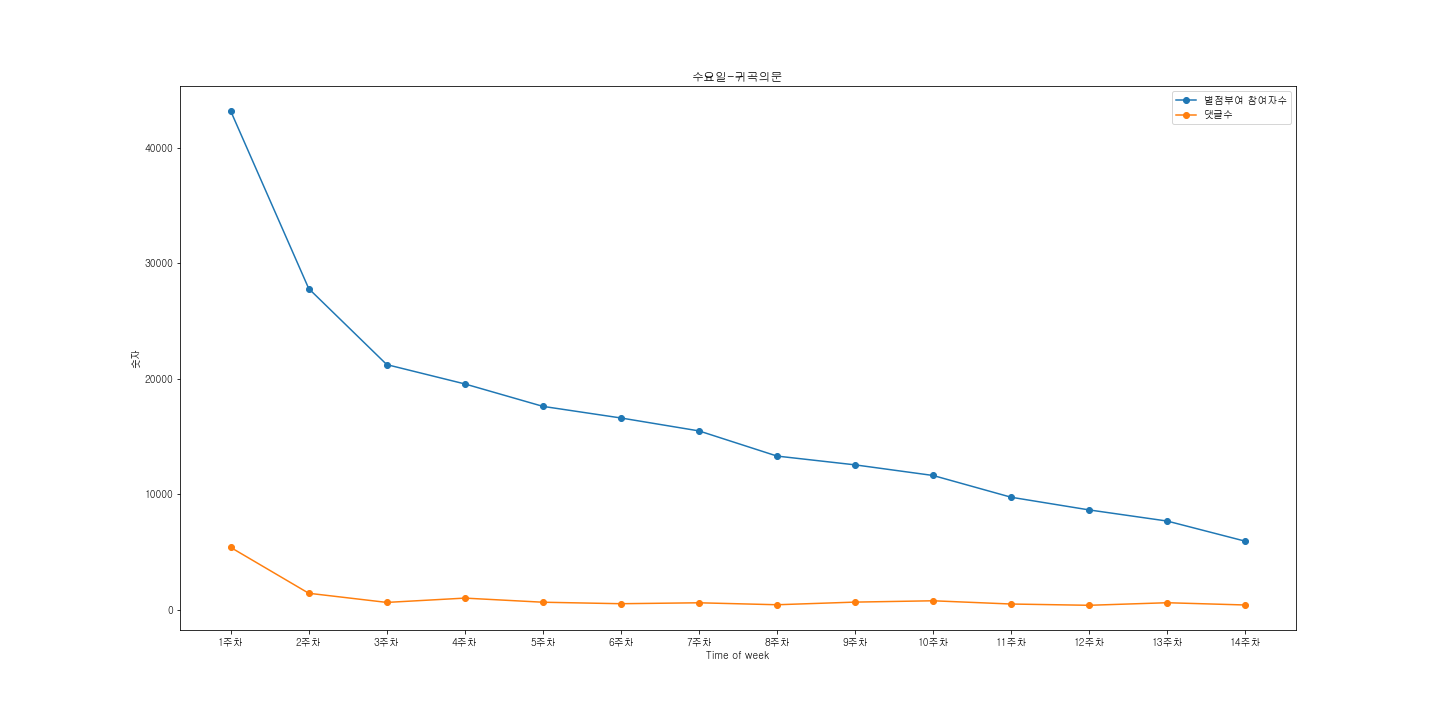

Source data for this figure (header and first rows):
참여자수, 댓글수, 댓글
5922, 392, '여기서 진짜 세계관 최강자는 비나말고도 기신이아니냐고 ㅋㅋㅋㅋㅋㅋㅋㅋㅋ…
7668, 588, '벼루는 이상하게 맨날 나서서 으쌰으쌰 잘 해보려고 하면 일이 와장창 파…
8633, 366, '우리 서리 그냥쥐가아니라 생태계 교란종급 뉴트리아구나 강하다', '강화…
9733, 476, '지금 으르신들 생각하면 더 두 영감 성격 정 반대인거 진짜 신기함', …
11619, 757, '결혼하라고 성화여도 꼭 그런 고행길을 걸을 필요는 없뎈ㅋㅋ 역시 골매 …
12541, 642, '우리 중학생이 진로를 위해 열심히 노력하겠다는데 누가 막아', '아니 …
13302, 413, '옥보배님 너무 멋있다 그냥 멋있다ㅠㅠㅠ 공포영화같은데서는 엄마가 희생양…
15484, 583, '이제는 액괴도 못믿고 믿을수있는건 최강지존비나뿐', '아니 이게 뭐야.…
16605, 503, '비나가 너무 대단한 능력자라 단이가 좀더 기가 죽는 거 같다 넌 아직 …
17612, 632, '이 상황에 쪼개면 걱정하는 사람 입장에선 열받는게 당연하지...', '…
19556, 989, '서리가 가장 잘 적응한 케이스인듯ㅋㅋㅋㅋㅋㅋㅋㅋㅋㅋㅋㅋ', '아니 이것…
21230, 615, '기신이 진짜 인성 너무 좋은데 바지사장이 한 짓거리땜시 충분히 화내고 …
27816, 1408, '영연... 저렇게 어린 애를 새벽 3시까지 일하게 하다니 혹시 근로기준…
43209, 5381, '귀신 머쓱타드', '귀신이 젤 많이 나오는 웹툰같은데 왜 마지막은 항상…
